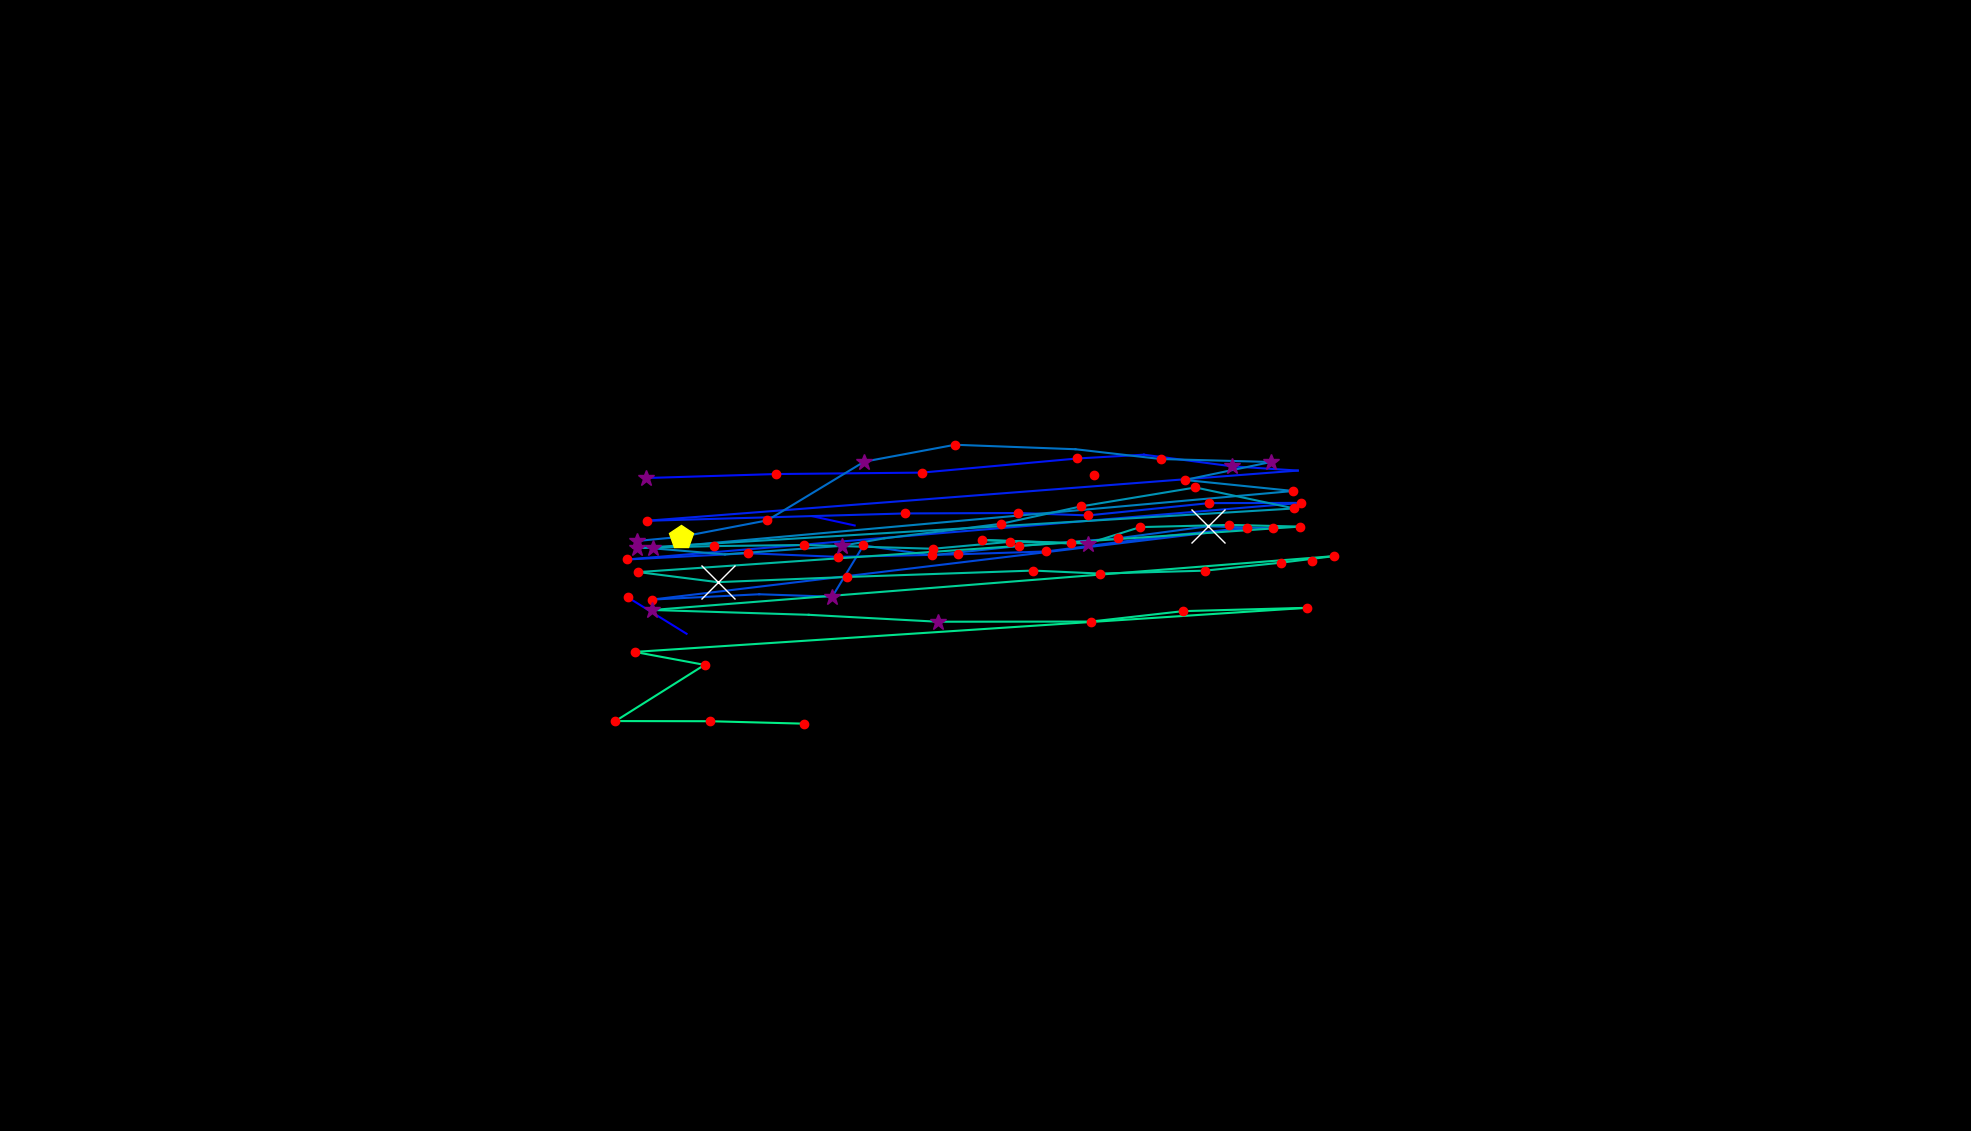

Values plotted in this chart, from the file beside it:
, fixation_id, timestamp, avg_gaze_x, avg_gaze_y, duration
0, 142.0, 41837, 891.6, 645.8, 72.3
1, 143.0, 41934, 815, 693.2, 192.8
2, 146.0, 42777, 1110, 786.4, 108.4
3, 147.0, 42922, 1055, 798.4, 96.4
4, 150.0, 43753, 1420, 851.3, 168.7
5, 153.0, 44693, 839.4, 848, 277.1
6, 154.0, 45067, 1007, 853.2, 144.6
7, 155.0, 45284, 1197, 855, 156.6
8, 156.0, 45609, 1399, 873.4, 144.6
9, 157.0, 45790, 1486, 878.3, 0.0
10, 158.0, 45995, 1600, 863.2, 289.2
11, 159.0, 46332, 1685, 857.7, 0.0
12, 160.0, 46585, 839.6, 792.5, 241
13, 161.0, 47212, 1175, 802, 144.6
14, 162.0, 47380, 1323, 802.6, 180.7
15, 163.0, 47621, 1413, 799.5, 120.5
16, 164.0, 47814, 1570, 815.4, 168.7
17, 165.0, 48019, 1690, 815.7, 120.5
18, 166.0, 48236, 814.6, 742.2, 168.7
19, 167.0, 48477, 971.5, 750.3, 156.6
20, 168.0, 48670, 1088, 745.6, 180.7
21, 169.0, 48875, 1244, 749, 241
22, 170.0, 49140, 1359, 752.6, 241
23, 171.0, 49465, 1524, 773.9, 108.4
24, 172.0, 49682, 1620, 783.1, 168.7
25, 173.0, 49959, 847.3, 690.2, 228.9
26, 174.0, 50513, 986, 697.1, 96.4
27, 175.0, 50634, 1081, 693.9, 253
28, 176.0, 50923, 1121, 760.5, 120.5
29, 177.0, 51068, 1210, 747.7, 192.8
30, 178.0, 51285, 1324, 759.8, 144.6
31, 179.0, 51453, 1453, 769.8, 192.8
32, 180.0, 51742, 1569, 785.4, 578.4
33, 181.0, 52345, 1653, 782.6, 168.7
34, 183.0, 52863, 826.7, 766.2, 349.4
35, 184.0, 53237, 884.2, 771.6, 469.9
36, 185.0, 53779, 996.3, 793, 144.6
37, 186.0, 54008, 1122, 869.2, 349.4
38, 187.0, 54381, 1240, 891.2, 192.8
39, 188.0, 54610, 1397, 885.4, 108.4
40, 189.0, 54924, 1508, 872.7, 132.5
41, 190.0, 55141, 1651, 868.8, 337.4
42, 191.0, 55514, 1539, 845.5, 120.5
43, 192.0, 55719, 1680, 831.2, 168.7
44, 193.0, 55996, 847.8, 756.7, 253
45, 194.0, 56297, 941.5, 748.9, 108.4
46, 195.0, 56430, 1094, 760, 301.2
47, 196.0, 56755, 1148, 769.7, 108.4
48, 197.0, 56912, 1300, 788.6, 144.6
49, 198.0, 57201, 1404, 811.1, 156.6
50, 199.0, 57683, 1553, 835.8, 228.9
51, 200.0, 58165, 1681, 808.5, 204.8
52, 201.0, 58502, 827.7, 757, 253
53, 202.0, 58780, 927.4, 759.6, 156.6
54, 203.0, 58960, 1045, 761.1, 192.8
55, 204.0, 59201, 1212, 756.2, 204.8
56, 205.0, 59430, 1311, 765.1, 216.9
57, 206.0, 59671, 1391, 763.2, 132.5
58, 207.0, 59840, 1276, 767.5, 180.7
59, 208.0, 60045, 1413, 763, 265.1
... 25 more rows
